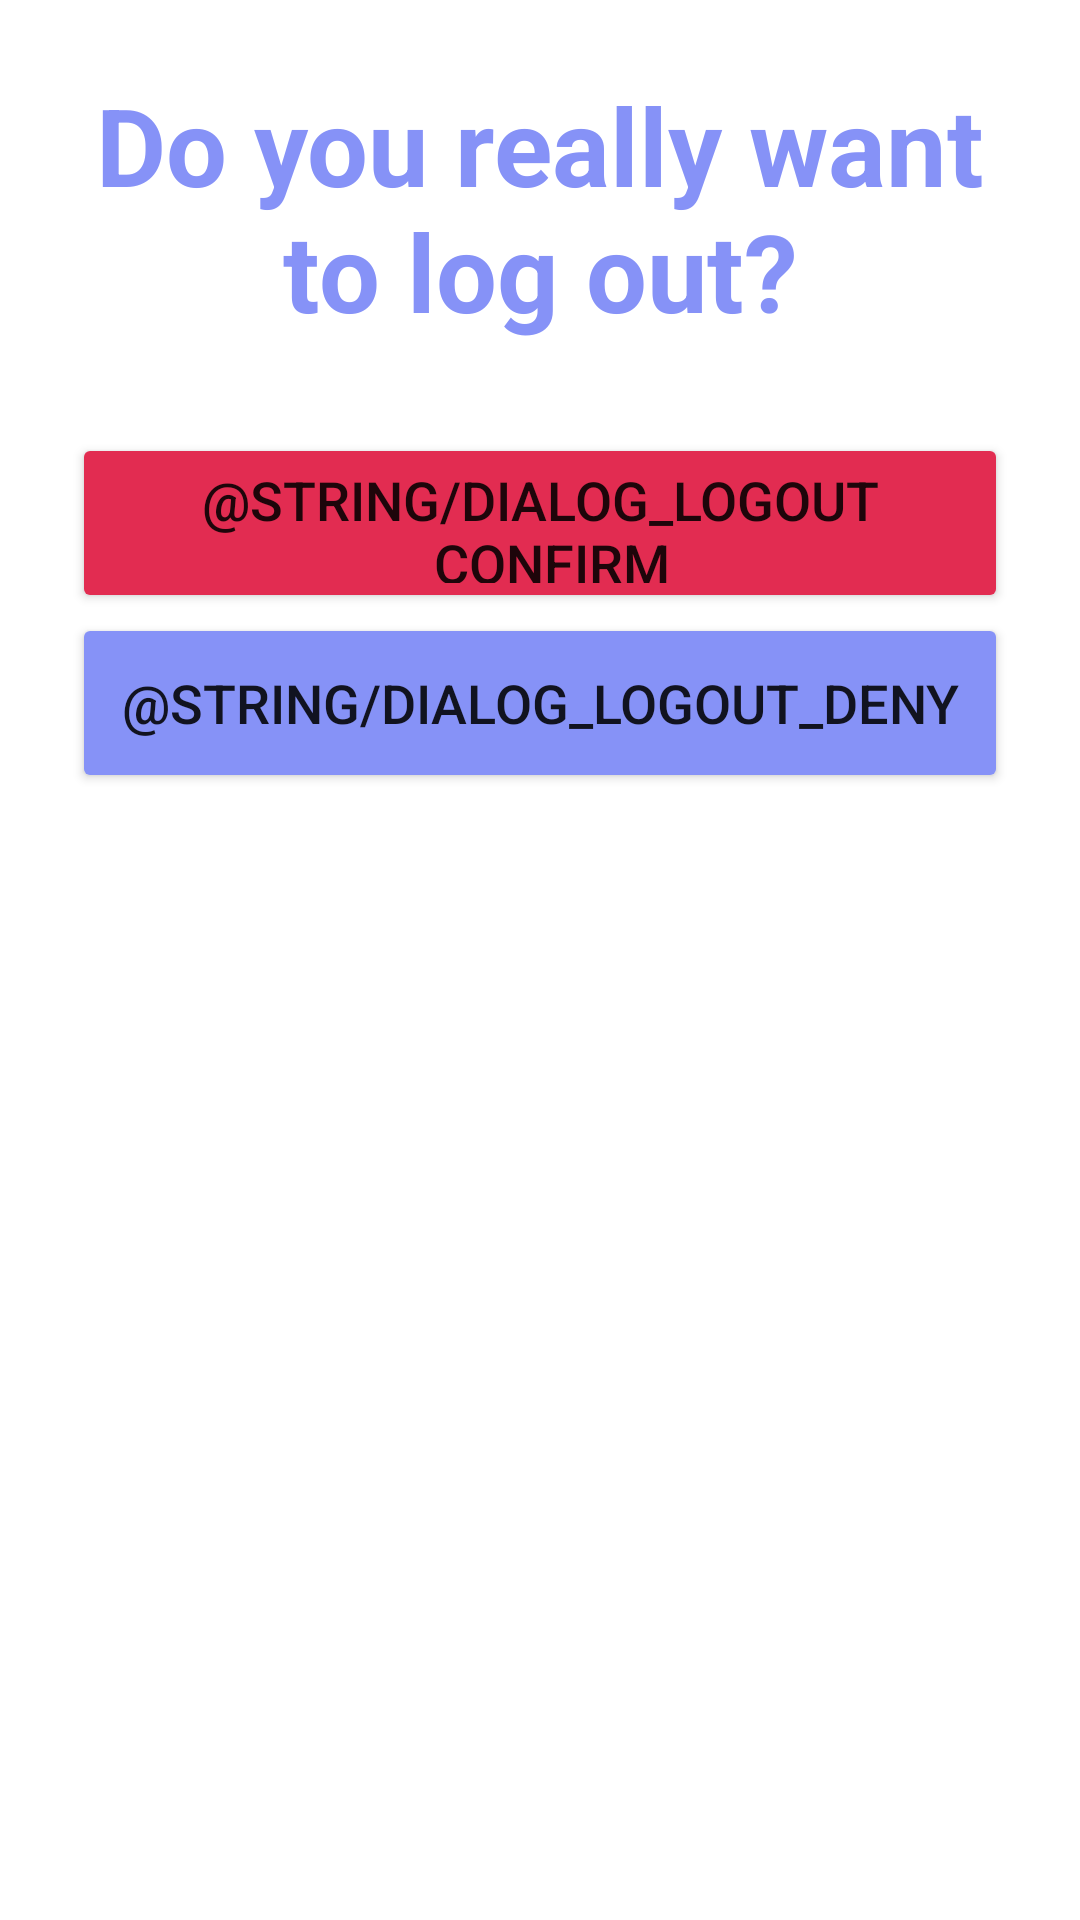

This screen was rendered from an Android layout file. Write that file and the resources it references.
<!-- AndroidManifest.xml: application theme Theme.BookMatch -->
<!-- res/layout/dialog_logout.xml -->
<?xml version="1.0" encoding="utf-8"?>
<LinearLayout
        xmlns:android="http://schemas.android.com/apk/res/android"
        xmlns:app="http://schemas.android.com/apk/res-auto"
        android:layout_width="match_parent"
        android:layout_height="match_parent"
        android:orientation="vertical"
        android:padding="24dp"
        android:background="@drawable/dialog_background">

    <TextView
            android:layout_width="match_parent"
            android:layout_height="wrap_content"
            android:text="@string/logout_dialog_text"
            android:id="@+id/logout_text"
            android:textSize="36sp"
            android:textAlignment="center"
            android:textStyle="bold"
            android:textColor="@color/purple"/>

    <Button
            android:layout_width="match_parent"
            android:layout_height="60dp"
            android:id="@+id/confirm_logout"
            android:text="@string/dialog_logout_confirm"
            android:textSize="18sp"
            android:layout_marginTop="30dp"
            android:backgroundTint="@color/red"
            app:cornerRadius = "20dp"/>

    <Button
            android:layout_width="match_parent"
            android:layout_height="60dp"
            android:id="@+id/deny_logout"
            android:text="@string/dialog_logout_deny"
            android:textSize="18sp"
            android:layout_marginTop="0dp"
            android:backgroundTint="@color/purple"
            app:cornerRadius = "20dp"/>

</LinearLayout>
<!-- resources referenced by this layout -->
<resources>
  <color name="purple">#8692F7</color>
  <color name="red">#E22C51</color>
  <!-- drawable dialog_background (drawable) -->
  <?xml version="1.0" encoding="utf-8"?>
  <shape
          xmlns:android="http://schemas.android.com/apk/res/android">
  
      <solid
              android:color="@android:color/white" />
  
      <corners
              android:radius="16dp" />
  
  </shape>
  <string name="logout_dialog_text">Do you really want to log out?</string>
  <style name="Theme.BookMatch" parent="Theme.MaterialComponents.DayNight.NoActionBar" />
</resources>
